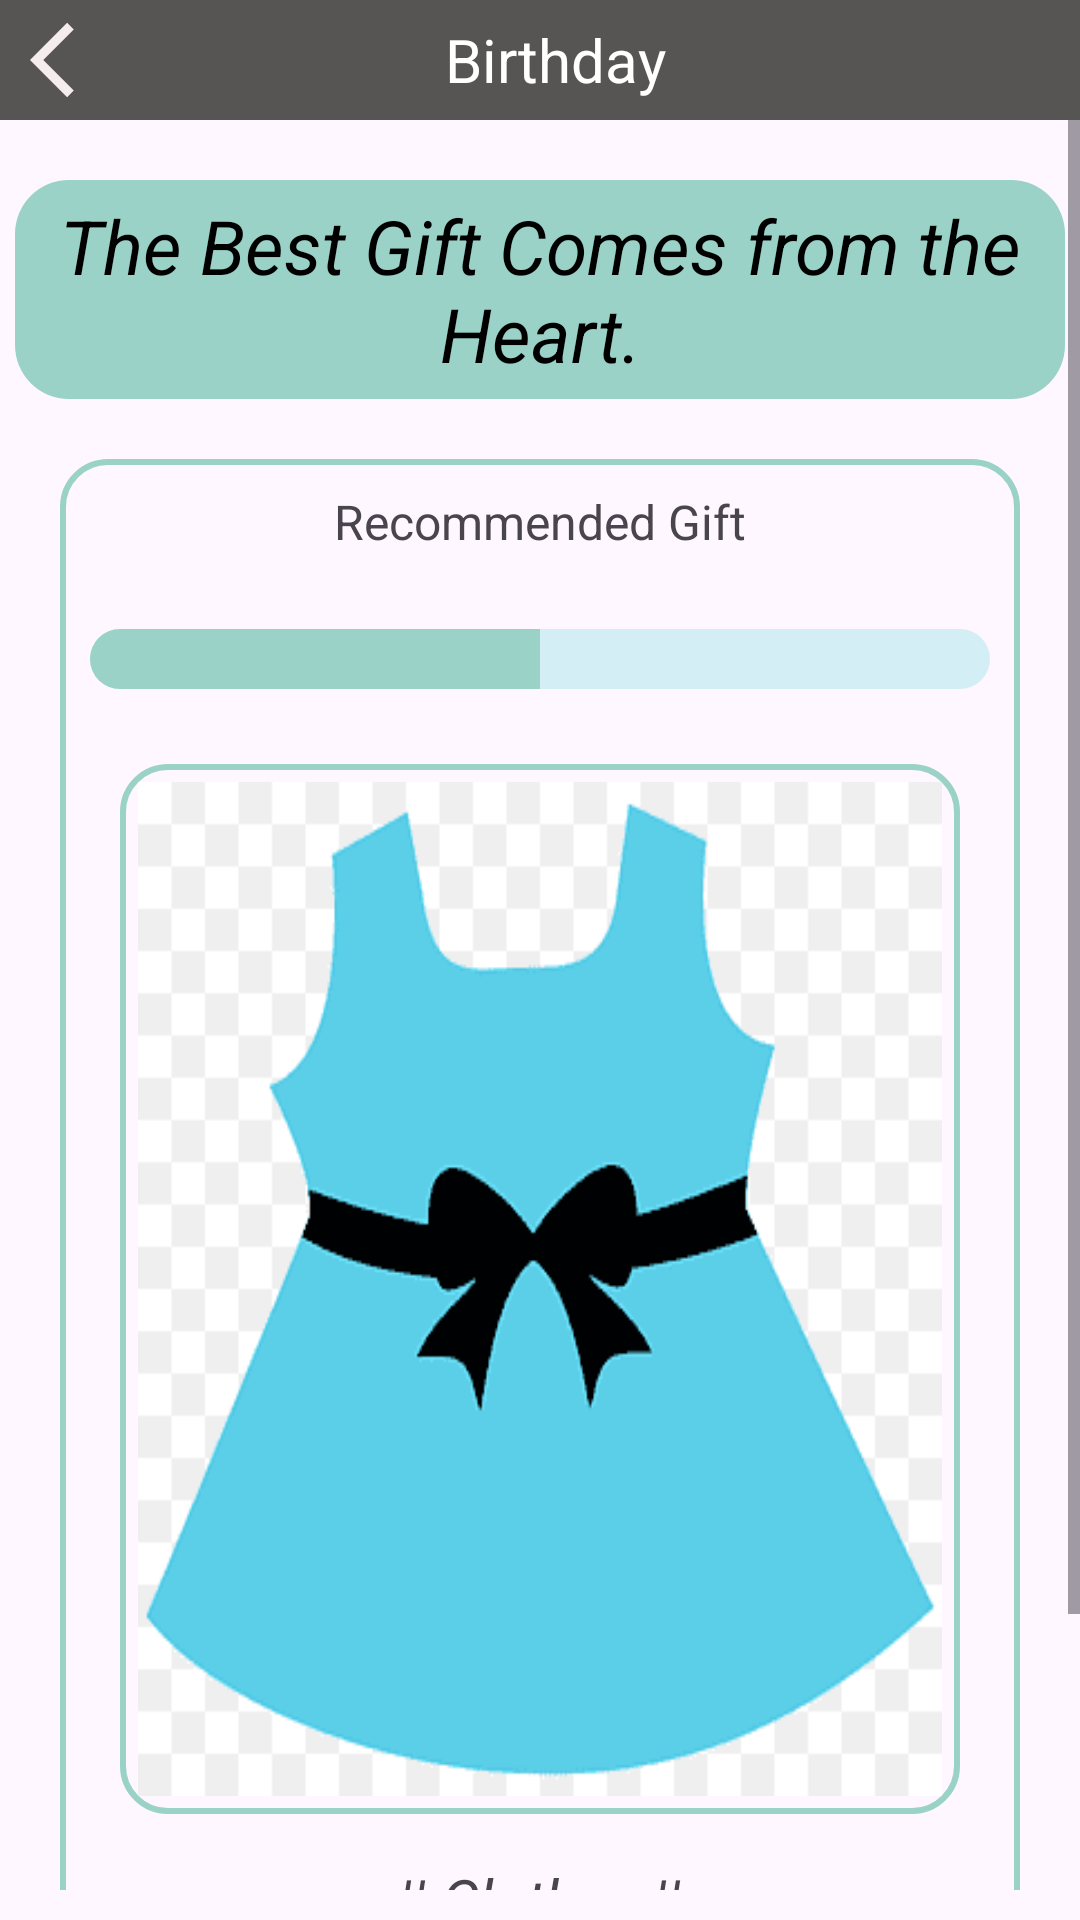

The Android layout XML behind this screen, and the referenced resources:
<!-- AndroidManifest.xml: application theme Theme.Upahaar -->
<!-- res/layout/result.xml -->
<?xml version="1.0" encoding="utf-8"?>
<androidx.constraintlayout.widget.ConstraintLayout
    xmlns:android="http://schemas.android.com/apk/res/android"
    xmlns:app="http://schemas.android.com/apk/res-auto"
    xmlns:tools="http://schemas.android.com/tools"
    android:layout_width="match_parent"
    android:layout_height="wrap_content"
    tools:context=".Result">

    <LinearLayout
        android:id="@+id/toolbar"
        android:layout_width="match_parent"
        android:layout_height="40dp"
        android:orientation="horizontal"
        app:layout_constraintStart_toStartOf="parent"
        app:layout_constraintEnd_toEndOf="parent"
        app:layout_constraintTop_toTopOf="parent"
        android:background="#575454">

        <ImageView
            android:id="@+id/backicon"
            android:layout_width="30dp"
            android:layout_height="30dp"
            android:src="@drawable/backicon"
            android:layout_gravity="center"
            android:layout_marginLeft="10dp"
            />

        <TextView
            android:id="@+id/toolbartext"
            android:layout_width="match_parent"
            android:layout_height="wrap_content"
            android:text="Birthday"
            android:layout_marginRight="30dp"
            android:layout_gravity="center"
            android:textAlignment="center"
            android:textColor="#ffffff"
            android:textSize="20sp"/>
    </LinearLayout>

    <ScrollView
        android:layout_width="match_parent"
        android:layout_height="wrap_content"
        app:layout_constraintStart_toStartOf="parent"
        app:layout_constraintEnd_toEndOf="parent"
        app:layout_constraintTop_toBottomOf="@id/toolbar"
        android:paddingBottom="50dp">


        <LinearLayout
            android:layout_width="match_parent"
            android:layout_height="wrap_content"
            android:orientation="vertical">

            <TextView
                android:id="@+id/textview"
                android:layout_width="350dp"
                android:layout_height="wrap_content"
                android:layout_marginTop="20dp"
                android:textColor="@color/black"
                android:text="The Best Gift Comes from the Heart."
                android:textAlignment="center"
                android:textStyle="italic"
                android:layout_gravity="center"
                android:textSize="25sp"
                android:background="@drawable/border"
                android:padding="5dp"
                android:backgroundTint="#9AD2C8"/>

            <LinearLayout
                android:id="@+id/resultll"
                android:layout_width="match_parent"
                android:layout_height="540dp"
                android:layout_margin="20dp"
                android:layout_marginTop="20dp"
                android:background="@drawable/imgborder"
                android:orientation="vertical">

                <TextView
                    android:layout_width="wrap_content"
                    android:layout_height="wrap_content"
                    android:layout_gravity="center"
                    android:layout_marginTop="10dp"
                    android:text="Recommended Gift"
                    android:textAlignment="center"
                    android:textSize="16sp" />

                <ProgressBar
                    android:id="@+id/progressbar"
                    style="?android:attr/progressBarStyleHorizontal"
                    android:layout_width="300dp"
                    android:layout_height="20dp"
                    android:layout_gravity="center"
                    android:layout_marginTop="25dp"
                    android:max="100"
                    android:progress="50"
                    android:progressDrawable="@drawable/progressbarcustom" />


                <LinearLayout
                    android:layout_width="280dp"
                    android:layout_height="350dp"
                    android:layout_gravity="center"
                    android:gravity="center"
                    android:background="@drawable/imgborder"
                    android:layout_marginTop="25dp"
                    android:padding="6dp"
                    android:orientation="vertical">

                    <TextView
                        android:id="@+id/quotes"
                        android:layout_width="260dp"
                        android:layout_height="100dp"
                        android:layout_gravity="center"
                        android:layout_margin="10dp"
                        android:gravity="center"
                        android:text="Are you Excited!!!"
                        android:textSize="30sp"
                        android:textStyle="italic"
                        android:visibility="gone" />

                    <ImageView
                        android:id="@+id/imgview"
                        android:layout_width="match_parent"
                        android:layout_height="match_parent"
                        android:scaleType="fitXY"
                        android:visibility="visible"
                        android:src="@drawable/kapda" />


                </LinearLayout>

                <TextView
                    android:id="@+id/imgtext"
                    android:layout_width="wrap_content"
                    android:layout_height="wrap_content"
                    android:layout_gravity="center"
                    android:textAlignment="center"
                    android:layout_marginTop="15dp"
                    android:textSize="20sp"
                    android:textStyle="italic"
                    android:text="|| Clothes ||"/>

            </LinearLayout>

            <TextView
                android:id="@+id/refreshbtn"
                android:layout_width="75dp"
                android:layout_height="75dp"
                android:text="Refresh"
                android:visibility="gone"
                android:textColor="@color/black"
                android:textAlignment="center"
                android:layout_gravity="center"
                android:gravity="center"
                android:background="@drawable/circular_btn"
                />

            <LinearLayout
                android:layout_width="match_parent"
                android:layout_height="wrap_content"
                android:gravity="center"
                android:layout_marginTop="15dp"
                android:paddingBottom="20dp"
                android:orientation="horizontal">

                <TextView
                    android:id="@+id/buylink"
                    android:layout_width="150dp"
                    android:layout_height="50dp"
                    android:text="Buy"
                    android:textAlignment="center"
                    android:gravity="center"
                    android:background="@drawable/textbg"
                    android:textColor="@color/black" />

                <TextView
                    android:id="@+id/feedback"
                    android:layout_width="150dp"
                    android:layout_height="50dp"
                    android:layout_marginStart="30dp"
                    android:text="Feedback"
                    android:textAlignment="center"
                    android:gravity="center"
                    android:background="@drawable/textbg"
                    android:textColor="@color/black"/>

            </LinearLayout>


        </LinearLayout>

    </ScrollView>



</androidx.constraintlayout.widget.ConstraintLayout>
<!-- resources referenced by this layout -->
<resources>
  <color name="black">#FF000000</color>
  <!-- drawable backicon (drawable) -->
  <vector android:autoMirrored="true" android:height="24dp"
      android:tint="#F5EDED" android:viewportHeight="24"
      android:viewportWidth="24" android:width="24dp" xmlns:android="http://schemas.android.com/apk/res/android">
      <path android:fillColor="@android:color/white" android:pathData="M11.67,3.87L9.9,2.1 0,12l9.9,9.9 1.77,-1.77L3.54,12z"/>
  </vector>
  <!-- drawable border (drawable) -->
  <?xml version="1.0" encoding="utf-8"?>
  <shape android:shape="rectangle" xmlns:android="http://schemas.android.com/apk/res/android">
  
      <corners android:radius="18dp"/>
  
  </shape>
  <!-- drawable circular_btn (drawable) -->
  <?xml version="1.0" encoding="utf-8"?>
  <shape android:shape="oval" xmlns:android="http://schemas.android.com/apk/res/android">
      <solid android:color="#9AD2C8"/>
  </shape>
  <!-- drawable imgborder (drawable) -->
  <?xml version="1.0" encoding="utf-8"?>
  <shape android:shape="rectangle" xmlns:android="http://schemas.android.com/apk/res/android">
      <corners android:radius="15dp"/>
      <stroke android:color="#9AD2C8" android:width="2dp"/>
  </shape>
  <!-- drawable kapda: png bitmap (drawable, 3841 bytes) -->
  <!-- drawable progressbarcustom (drawable) -->
  <?xml version="1.0" encoding="utf-8"?>
  <layer-list xmlns:android="http://schemas.android.com/apk/res/android">
      <item android:id="@+id/background" >
          <shape >
              <solid android:color="#9CBBE8EF"  />
              <corners android:radius="10dp"/>
          </shape>
      </item>
      <item android:id="@+id/progress">
          <clip>
              <shape>
                  <solid android:color="#9AD2C8"/>
                  <corners android:radius="10dp"/>
  
              </shape>
          </clip>
      </item>
  </layer-list>
  <!-- drawable textbg (drawable) -->
  <?xml version="1.0" encoding="utf-8"?>
  <shape android:shape="rectangle" xmlns:android="http://schemas.android.com/apk/res/android">
      <corners android:radius="15dp"/>
      <stroke android:color="#9AD2C8" android:width="2dp"/>
      <solid android:color="#9AD2C8"/>
  </shape>
  <style name="Theme.Upahaar" parent="Base.Theme.Upahaar" />
  <style name="Base.Theme.Upahaar" parent="Theme.Material3.DayNight.NoActionBar">
          
          
      </style>
</resources>
